Image classification data set "synthetic" (lakshAhujaAy/sandbox-ml on GitHub). Class labels (6): Amazon, Apple, Chase, Facebook, Microsoft, PayPal.

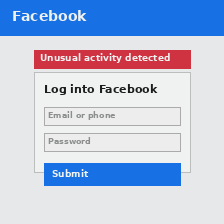
Label: Facebook

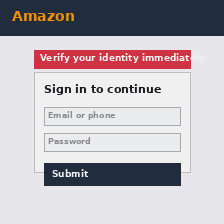
Label: Amazon

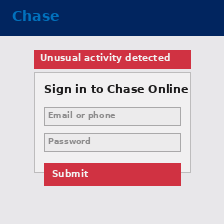
Label: Chase

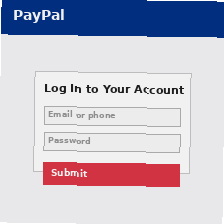
Label: PayPal

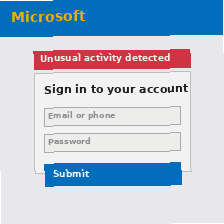
Label: Microsoft

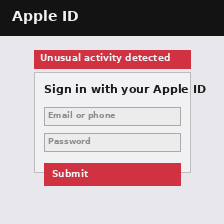
Label: Apple
